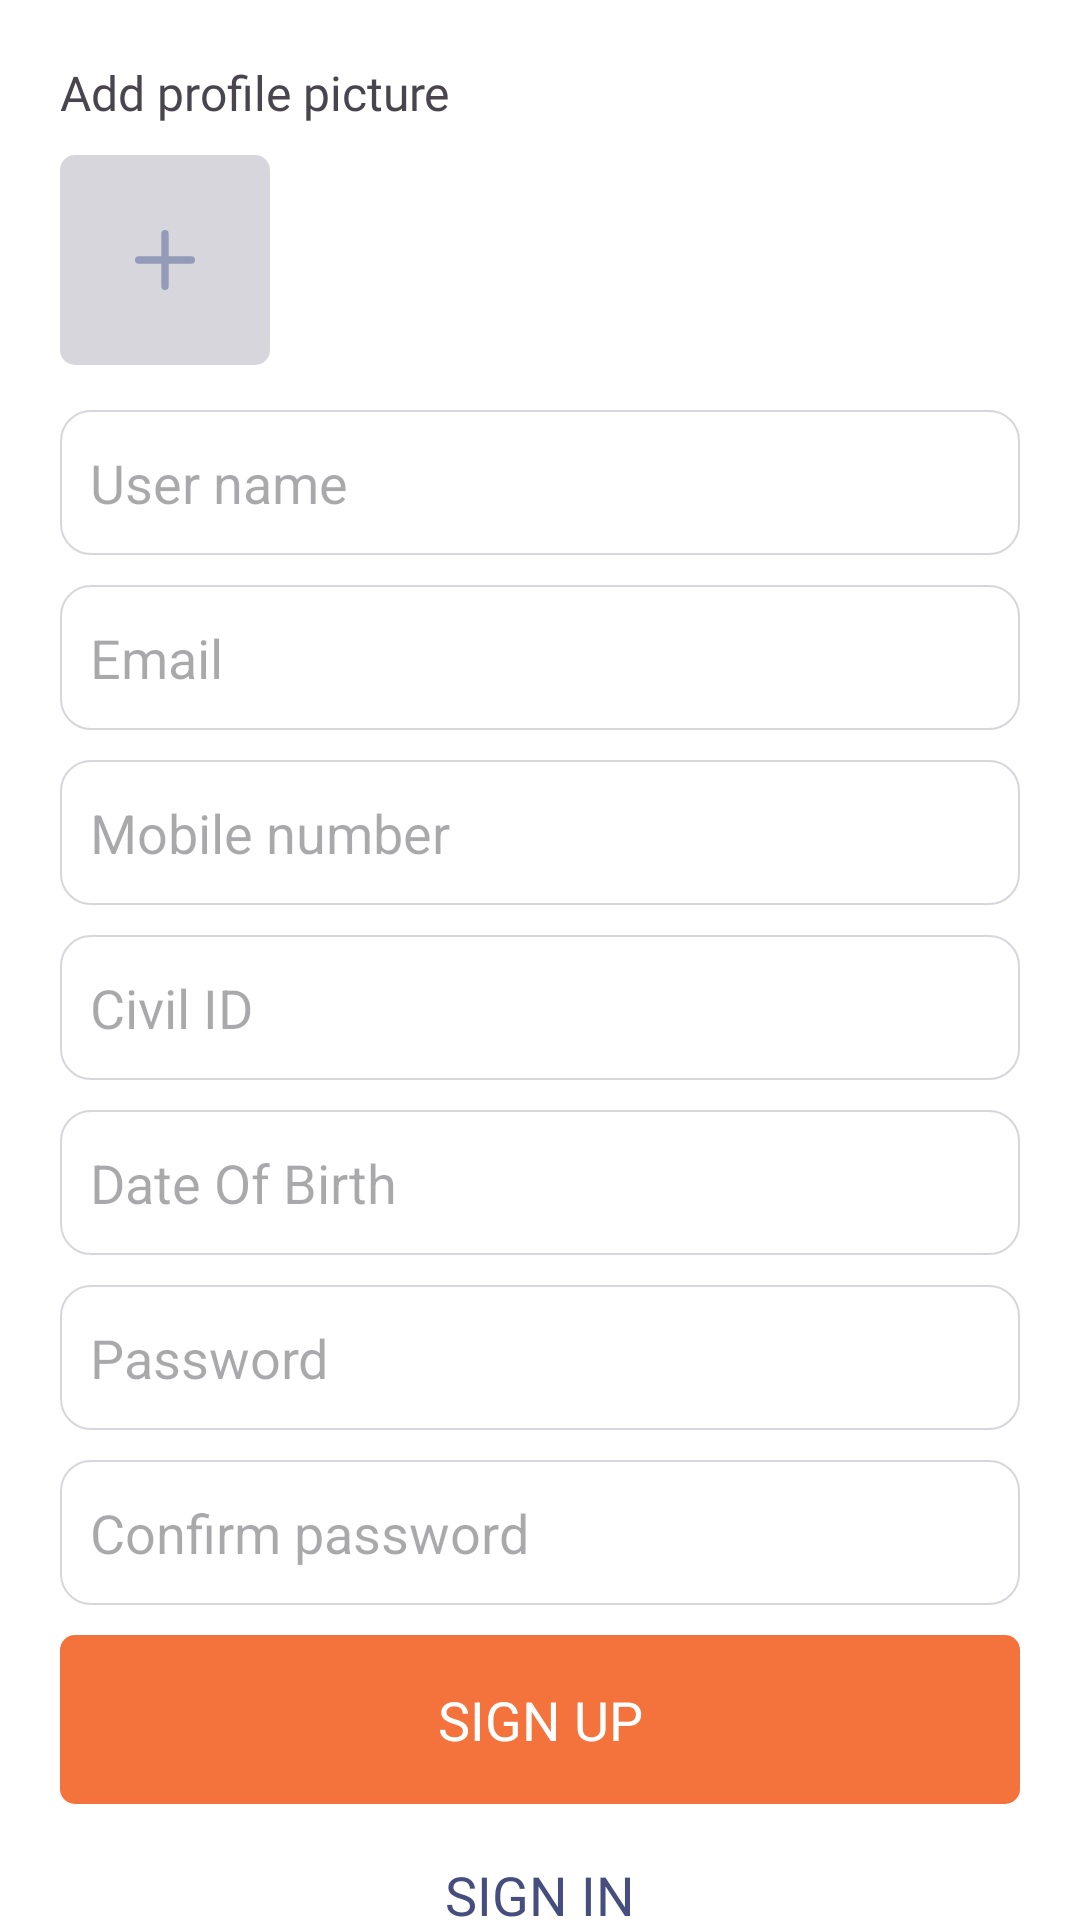

The Android layout XML behind this screen, and the referenced resources:
<!-- AndroidManifest.xml: application theme Theme.Saloni -->
<!-- res/layout/fragment_client_sign_up.xml -->
<?xml version="1.0" encoding="utf-8"?>
<ScrollView xmlns:android="http://schemas.android.com/apk/res/android"
    xmlns:app="http://schemas.android.com/apk/res-auto"
    xmlns:tools="http://schemas.android.com/tools"
    android:layout_width="match_parent"
    android:scrollbars="none"

    android:layout_height="match_parent">

    <androidx.constraintlayout.widget.ConstraintLayout
        android:layout_width="match_parent"
        android:layout_height="wrap_content"
        android:background="@color/white"
        android:paddingHorizontal="20dp">

        <TextView
            android:id="@+id/textView2"
            style="@style/textView_16dp"
            android:layout_width="wrap_content"
            android:layout_height="wrap_content"
            android:layout_marginTop="20dp"
            android:text="Add profile picture"
            app:layout_constraintStart_toStartOf="parent"
            app:layout_constraintTop_toTopOf="parent" />

        <FrameLayout
            android:id="@+id/btnAddImage"
            android:layout_width="70dp"
            android:layout_height="70dp"
            android:layout_marginTop="10dp"
            android:foreground="?selectableItemBackground"
            android:clickable="true"
            android:background="@drawable/shape_image_signup"
            app:layout_constraintStart_toStartOf="@+id/textView2"
            app:layout_constraintTop_toBottomOf="@+id/textView2">

            <ImageView
                android:layout_width="match_parent"
                android:layout_height="match_parent"
                android:padding="25dp"
                android:src="@drawable/ic_add_image" />
            <ImageView
                android:id="@+id/ivUserProfileImage"
                android:layout_width="match_parent"
                android:scaleType="fitXY"
                android:layout_height="match_parent"
                />

        </FrameLayout>

        <LinearLayout
            android:layout_width="match_parent"
            android:layout_height="wrap_content"

            android:layout_marginTop="5dp"
            android:orientation="vertical"
            app:layout_constraintBottom_toBottomOf="parent"
            app:layout_constraintEnd_toEndOf="parent"
            app:layout_constraintStart_toStartOf="parent"
            app:layout_constraintTop_toBottomOf="@+id/btnAddImage">

            <EditText
                android:id="@+id/etUserName"
                style="@style/edit_text_style"
                android:layout_width="match_parent"
                android:layout_height="wrap_content"
                android:layout_marginTop="10dp"
                android:hint="User name" />

            <EditText
                android:id="@+id/etEmail"
                style="@style/edit_text_style"
                android:layout_width="match_parent"
                android:layout_height="wrap_content"
                android:layout_marginTop="10dp"
                android:hint="Email"
                android:inputType="textEmailAddress" />

            <EditText
                android:id="@+id/etMobileNumber"
                style="@style/edit_text_style"
                android:layout_width="match_parent"
                android:layout_height="wrap_content"
                android:layout_marginTop="10dp"
                android:hint="Mobile number"
                android:inputType="phone" />

            <EditText
                android:id="@+id/etCivilId"
                style="@style/edit_text_style"
                android:layout_width="match_parent"
                android:layout_height="wrap_content"
                android:layout_marginTop="10dp"
                android:inputType="number"
                android:hint="Civil ID" />

            <EditText
                android:id="@+id/etDateOfBirth"
                style="@style/edit_text_style"
                android:layout_width="match_parent"
                android:layout_height="wrap_content"
                android:layout_marginTop="10dp"
                android:background="@drawable/edit_text_design"
                android:clickable="true"
                android:editable="false"
                android:focusable="false"
                android:hint="Date Of Birth"
                android:inputType="date" />

            <EditText
                android:id="@+id/etPassword"
                style="@style/edit_text_style"
                android:layout_width="match_parent"
                android:layout_height="wrap_content"
                android:layout_marginTop="10dp"
                android:hint="Password"
                android:inputType="textPassword" />

            <EditText
                android:id="@+id/etConfirmPassword"
                style="@style/edit_text_style"
                android:layout_width="match_parent"
                android:layout_height="wrap_content"
                android:layout_marginTop="10dp"
                android:layout_marginBottom="10dp"
                android:hint="Confirm password"
                android:inputType="textPassword" />


            <TextView
                android:id="@+id/btnSignUp"

                style="@style/button_style_orange"
                android:layout_width="match_parent"
                android:layout_height="wrap_content"
                android:gravity="center"
                android:text="Sign up"
                android:textAllCaps="true"
                android:textColor="@color/white"
                android:textSize="18sp" />


            <TextView
                android:id="@+id/btnLogin"
                style="@style/button_style_white"
                android:layout_width="match_parent"
                android:layout_height="wrap_content"
                android:layout_margin="2dp"
                android:layout_marginTop="5dp"
                android:gravity="center"
                android:text="Sign in"
                android:textAllCaps="true"
                android:textColor="@color/splash_color"
                android:textSize="18sp" />

        </LinearLayout>
    </androidx.constraintlayout.widget.ConstraintLayout>


</ScrollView>
<!-- resources referenced by this layout -->
<resources>
  <color name="splash_color">#454E7E</color>
  <color name="white">#FFFFFFFF</color>
  <!-- drawable edit_text_design (drawable-v24) -->
  <?xml version="1.0" encoding="utf-8"?>
  <selector xmlns:android="http://schemas.android.com/apk/res/android">
  
      <item android:state_enabled="true" android:state_focused="true">
          <shape android:shape="rectangle">
              <solid android:color="@color/white" />
              <corners android:radius="10dp" />
              <stroke android:width=".5dp" android:color="@color/orange" />
          </shape>
      </item>
  
      <item android:state_enabled="true">
          <shape android:shape="rectangle">
              <solid android:color="@color/white" />
              <corners android:radius="10dp" />
              <stroke android:width=".5dp"
                  android:color="@color/light_gray_color" />
          </shape>
      </item>
  
  </selector>
  <!-- drawable ic_add_image (drawable) -->
  <vector xmlns:android="http://schemas.android.com/apk/res/android"
      android:width="20.258dp"
      android:height="20.258dp"
      android:viewportWidth="20.258"
      android:viewportHeight="20.258">
    <path
        android:pathData="M1.25,10.129L19.008,10.129"
        android:strokeWidth="2.5"
        android:fillColor="#00000000"
        android:strokeColor="#939bb8"
        android:strokeLineCap="round"/>
    <path
        android:pathData="M10.129,1.25L10.129,19.008"
        android:strokeWidth="2.5"
        android:fillColor="#00000000"
        android:strokeColor="#939bb8"
        android:strokeLineCap="round"/>
  </vector>
  <!-- drawable shape_image_signup (drawable) -->
  <?xml version="1.0" encoding="utf-8"?>
  <shape xmlns:android="http://schemas.android.com/apk/res/android"
      android:shape="rectangle">
      <corners android:radius="5dp" />
      <solid android:color="@color/light_gray_color"/>
  
  </shape>
  <style name="button_style_orange">
          <item name="android:paddingVertical">16dp</item>
          <item name="android:foreground">?selectableItemBackground</item>
          <item name="android:background">@drawable/button_shape_orange</item>
          <item name="android:clickable">true</item>
          <item name="android:fontFamily">@font/lato_bold</item>
          <item name="android:textSize">18sp</item>
      </style>
  <style name="button_style_white">
          <item name="android:foreground">?selectableItemBackground</item>
          <item name="android:background">@drawable/button_shape_whe</item>
          <item name="android:clickable">true</item>
          <item name="android:paddingVertical">16dp</item>
          <item name="android:fontFamily">@font/lato_bold</item>
          <item name="android:textSize">18sp</item>
      </style>
  <style name="edit_text_style">
          <item name="android:background">@drawable/edit_text_design</item>
          <item name="android:paddingVertical">12dp</item>
          <item name="android:paddingHorizontal">10dp</item>
      </style>
  <style name="textView_16dp">
          <item name="android:fontFamily">@font/lato_bold</item>
          <item name="android:textSize">16dp</item>
      </style>
  <style name="Theme.Saloni" parent="Base.Theme.Saloni" />
  <color name="orange">#F4723B</color>
  <color name="light_gray_color">#7EADADB8</color>
  <!-- drawable button_shape_orange (drawable) -->
  <?xml version="1.0" encoding="utf-8"?>
  <shape xmlns:android="http://schemas.android.com/apk/res/android"
      android:shape="rectangle">
      <corners android:radius="5dp" />
      <solid android:color="@color/orange"/>
  
  </shape>
  <style name="Base.Theme.Saloni" parent="Theme.Material3.DayNight.NoActionBar">
          
          <item name="colorPrimary">@color/orange</item>
          <item name="android:statusBarColor">@color/splash_color</item>
      </style>
</resources>
